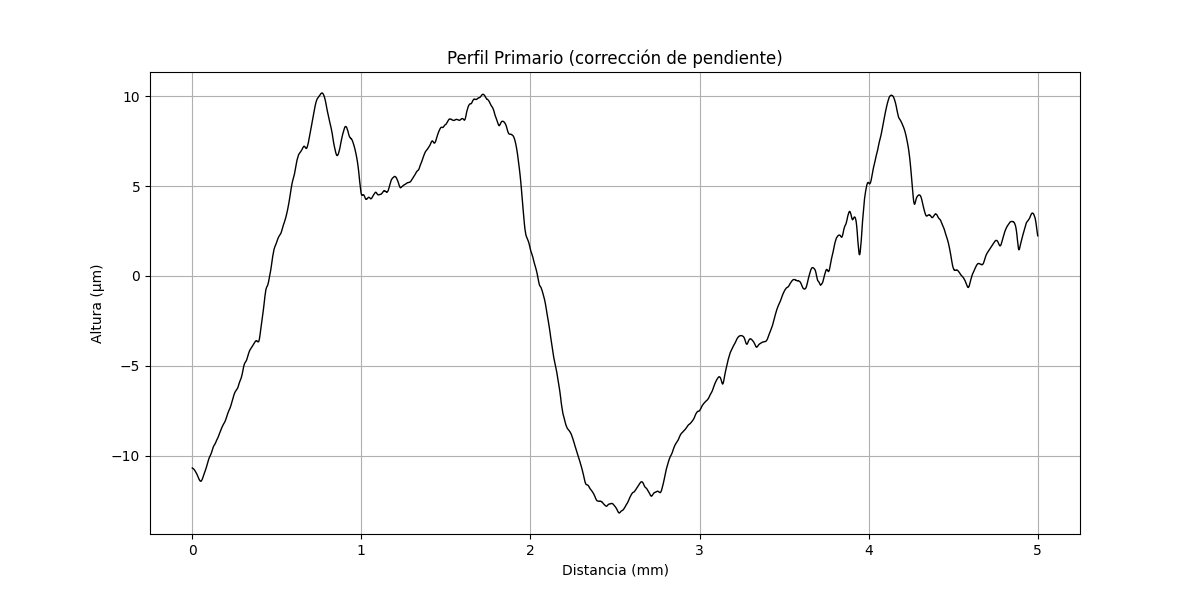

The file beside this chart, header and first rows:
x (mm), altura (µm)
0.000000000, -10.69
0.0002035, -10.69
0.0004069, -10.69
0.0006104, -10.7
0.0008138, -10.69
0.001017, -10.7
0.001221, -10.7
0.001424, -10.7
0.001628, -10.7
0.001831, -10.7
0.002034, -10.7
0.002238, -10.7
0.002441, -10.71
0.002645, -10.71
0.002848, -10.71
0.003052, -10.71
0.003255, -10.71
0.003459, -10.71
0.003662, -10.71
0.003866, -10.71
0.004069, -10.71
0.004273, -10.72
0.004476, -10.72
0.004679, -10.72
0.004883, -10.72
0.005086, -10.72
0.00529, -10.73
0.005493, -10.72
0.005697, -10.72
0.0059, -10.73
0.006104, -10.73
0.006307, -10.73
0.00651, -10.73
0.006714, -10.73
0.006917, -10.73
0.007121, -10.74
0.007324, -10.74
0.007528, -10.74
0.007731, -10.74
0.007935, -10.74
0.008138, -10.75
0.008341, -10.75
0.008545, -10.75
0.008748, -10.75
0.008952, -10.75
0.009155, -10.75
0.009359, -10.76
0.009562, -10.76
0.009766, -10.76
0.009969, -10.76
0.01017, -10.76
0.01038, -10.77
0.01058, -10.77
0.01078, -10.77
0.01099, -10.77
0.01119, -10.78
0.01139, -10.78
0.0116, -10.78
0.0118, -10.79
0.012, -10.79
... 24,517 more rows
